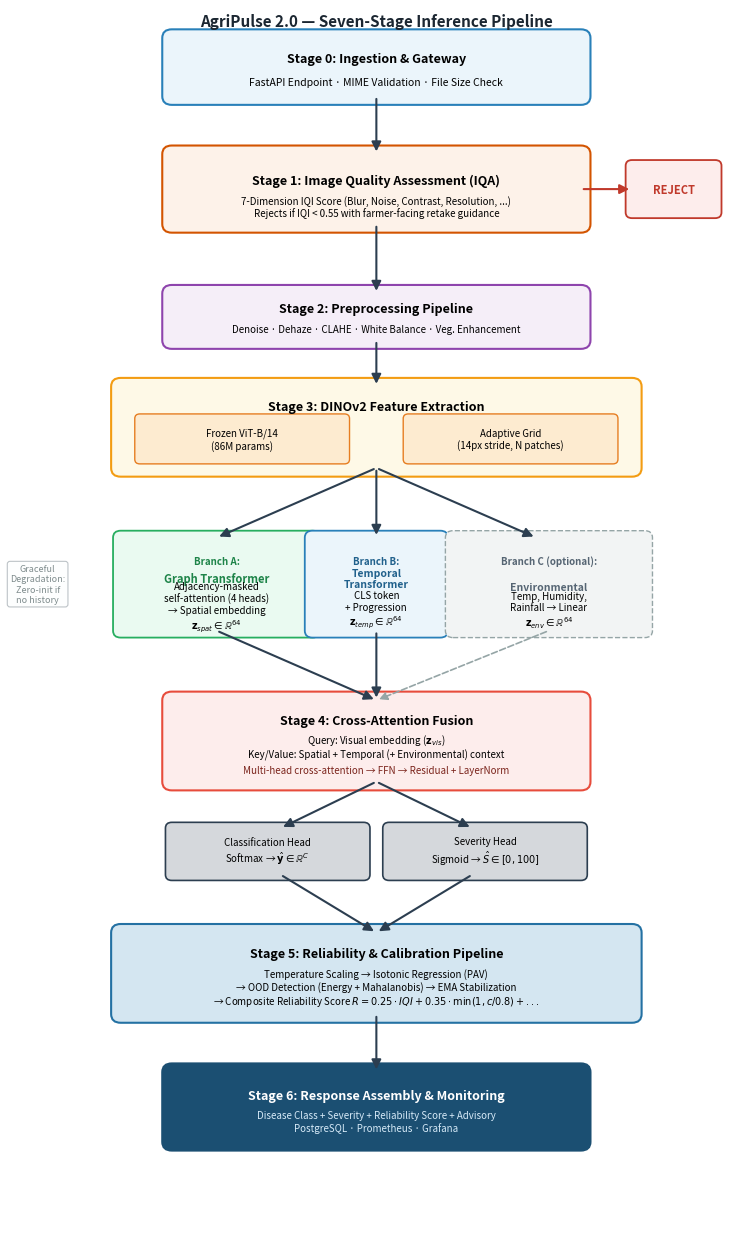

Generate this figure with matplotlib: (Note: this script raises an exception after producing the figure.)
"""
Generate high-quality AgriPulse 2.0 architecture diagram for IEEE paper.
Fixes from reviewer feedback:
  - Removed duplicate Stage 0 block
  - Fixed typo: "not a smart rote" → correct label
  - Single clean pipeline flow
  - High DPI (600) for print quality
"""
import os
import matplotlib
matplotlib.use("Agg")
import matplotlib.pyplot as plt
import matplotlib.patches as patches
from matplotlib.patches import FancyArrowPatch


def draw_v2_architecture():
    fig, ax = plt.subplots(figsize=(7.5, 12.5), dpi=600)
    ax.set_xlim(-0.5, 10.5)
    ax.set_ylim(-2.5, 18.5)
    ax.axis("off")
    fig.patch.set_facecolor("white")

    # Styling
    font_stage = dict(fontsize=9, fontweight="bold", family="sans-serif")
    font_body = dict(fontsize=7.5, family="sans-serif")
    font_small = dict(fontsize=7, family="sans-serif")
    arrow_params = dict(arrowstyle="-|>", lw=1.5, color="#2C3E50", mutation_scale=14)
    arrow_reject = dict(arrowstyle="-|>", lw=1.5, color="#C0392B", mutation_scale=14)

    # ═══════════════════════════════════════════════════════════════════
    # STAGE 0: Ingestion & Gateway (y: 17.0–18.0)
    # ═══════════════════════════════════════════════════════════════════
    rect0 = patches.FancyBboxPatch((1.8, 17.0), 6.4, 1.0,
                                   boxstyle="round,pad=0.15",
                                   edgecolor="#2980B9", facecolor="#EBF5FB", lw=1.5)
    ax.add_patch(rect0)
    ax.text(5, 17.65, "Stage 0: Ingestion & Gateway", ha="center", va="center", **font_stage)
    ax.text(5, 17.25, "FastAPI Endpoint · MIME Validation · File Size Check",
            ha="center", va="center", **font_body)

    # Arrow 0 → 1
    ax.annotate("", xy=(5, 16.0), xytext=(5, 17.0), arrowprops=arrow_params)

    # ═══════════════════════════════════════════════════════════════════
    # STAGE 1: Image Quality Assessment (y: 14.8–16.0)
    # ═══════════════════════════════════════════════════════════════════
    rect1 = patches.FancyBboxPatch((1.8, 14.8), 6.4, 1.2,
                                   boxstyle="round,pad=0.15",
                                   edgecolor="#D35400", facecolor="#FDF2E9", lw=1.5)
    ax.add_patch(rect1)
    ax.text(5, 15.55, "Stage 1: Image Quality Assessment (IQA)", ha="center", va="center", **font_stage)
    ax.text(5, 15.1, "7-Dimension IQI Score (Blur, Noise, Contrast, Resolution, ...)\nRejects if IQI < 0.55 with farmer-facing retake guidance",
            ha="center", va="center", **font_small)

    # Reject branch
    ax.annotate("", xy=(9.0, 15.4), xytext=(8.2, 15.4), arrowprops=arrow_reject)
    rect_rej = patches.FancyBboxPatch((9.0, 15.0), 1.3, 0.8,
                                      boxstyle="round,pad=0.1",
                                      edgecolor="#C0392B", facecolor="#FDEDEC", lw=1.3)
    ax.add_patch(rect_rej)
    ax.text(9.65, 15.4, "REJECT", ha="center", va="center",
            color="#C0392B", fontsize=8, fontweight="bold")

    # Arrow 1 → 2
    ax.annotate("", xy=(5, 13.6), xytext=(5, 14.8), arrowprops=arrow_params)

    # ═══════════════════════════════════════════════════════════════════
    # STAGE 2: Preprocessing Pipeline (y: 12.8–13.6)
    # ═══════════════════════════════════════════════════════════════════
    rect2 = patches.FancyBboxPatch((1.8, 12.8), 6.4, 0.8,
                                   boxstyle="round,pad=0.15",
                                   edgecolor="#8E44AD", facecolor="#F5EEF8", lw=1.5)
    ax.add_patch(rect2)
    ax.text(5, 13.35, "Stage 2: Preprocessing Pipeline", ha="center", va="center", **font_stage)
    ax.text(5, 13.0, "Denoise · Dehaze · CLAHE · White Balance · Veg. Enhancement",
            ha="center", va="center", **font_small)

    # Arrow 2 → 3
    ax.annotate("", xy=(5, 12.0), xytext=(5, 12.8), arrowprops=arrow_params)

    # ═══════════════════════════════════════════════════════════════════
    # STAGE 3: DINOv2 Feature Extraction + Adaptive Grid (y: 10.6–12.0)
    # ═══════════════════════════════════════════════════════════════════
    rect3_bg = patches.FancyBboxPatch((1.0, 10.6), 8.0, 1.4,
                                      boxstyle="round,pad=0.15",
                                      edgecolor="#F39C12", facecolor="#FEF9E7", lw=1.5)
    ax.add_patch(rect3_bg)
    ax.text(5, 11.65, "Stage 3: DINOv2 Feature Extraction", ha="center", va="center", **font_stage)

    # Sub-blocks: Frozen ViT and Adaptive Grid
    rect3a = patches.FancyBboxPatch((1.3, 10.75), 3.2, 0.7,
                                    boxstyle="round,pad=0.08",
                                    edgecolor="#E67E22", facecolor="#FDEBD0", lw=1.0)
    ax.add_patch(rect3a)
    ax.text(2.9, 11.1, "Frozen ViT-B/14\n(86M params)", ha="center", va="center", **font_small)

    rect3b = patches.FancyBboxPatch((5.5, 10.75), 3.2, 0.7,
                                    boxstyle="round,pad=0.08",
                                    edgecolor="#E67E22", facecolor="#FDEBD0", lw=1.0)
    ax.add_patch(rect3b)
    ax.text(7.1, 11.1, "Adaptive Grid\n(14px stride, N patches)", ha="center", va="center", **font_small)

    # Arrow: Split into 3 branches
    ax.annotate("", xy=(2.5, 9.4), xytext=(5, 10.6), arrowprops=arrow_params)
    ax.annotate("", xy=(5.0, 9.4), xytext=(5, 10.6), arrowprops=arrow_params)
    ax.annotate("", xy=(7.5, 9.4), xytext=(5, 10.6), arrowprops=arrow_params)

    # ═══════════════════════════════════════════════════════════════════
    # Three Branches (y: 7.8–9.4)
    # ═══════════════════════════════════════════════════════════════════
    # Branch A: Graph Transformer (Spatial)
    rect_ba = patches.FancyBboxPatch((1.0, 7.8), 3.0, 1.6,
                                     boxstyle="round,pad=0.12",
                                     edgecolor="#27AE60", facecolor="#EAFAF1", lw=1.3)
    ax.add_patch(rect_ba)
    ax.text(2.5, 9.0, "Branch A:", ha="center", va="center",
            fontsize=7, fontweight="bold", color="#1E8449")
    ax.text(2.5, 8.7, "Graph Transformer", ha="center", va="center",
            fontsize=8, fontweight="bold", color="#1E8449")
    ax.text(2.5, 8.2, "Adjacency-masked\nself-attention (4 heads)\n→ Spatial embedding\n$\\mathbf{z}_{spat} \\in \\mathbb{R}^{64}$",
            ha="center", va="center", **font_small)

    # Branch B: Temporal Transformer
    rect_bb = patches.FancyBboxPatch((4.0, 7.8), 2.0, 1.6,
                                     boxstyle="round,pad=0.12",
                                     edgecolor="#2980B9", facecolor="#EBF5FB", lw=1.3)
    ax.add_patch(rect_bb)
    ax.text(5.0, 9.0, "Branch B:", ha="center", va="center",
            fontsize=7, fontweight="bold", color="#21618C")
    ax.text(5.0, 8.7, "Temporal\nTransformer", ha="center", va="center",
            fontsize=7.5, fontweight="bold", color="#21618C")
    ax.text(5.0, 8.15, "CLS token\n+ Progression\n$\\mathbf{z}_{temp} \\in \\mathbb{R}^{64}$",
            ha="center", va="center", **font_small)

    # Branch C: Environmental Data (optional)
    rect_bc = patches.FancyBboxPatch((6.2, 7.8), 3.0, 1.6,
                                     boxstyle="round,pad=0.12",
                                     edgecolor="#95A5A6", facecolor="#F2F4F4", lw=1.0, ls="--")
    ax.add_patch(rect_bc)
    ax.text(7.7, 9.0, "Branch C (optional):", ha="center", va="center",
            fontsize=7, fontweight="bold", color="#566573")
    ax.text(7.7, 8.55, "Environmental", ha="center", va="center",
            fontsize=7.5, fontweight="bold", color="#566573")
    ax.text(7.7, 8.15, "Temp, Humidity,\nRainfall → Linear\n$\\mathbf{z}_{env} \\in \\mathbb{R}^{64}$",
            ha="center", va="center", **font_small)

    # Arrows: Branches → Stage 4
    ax.annotate("", xy=(5, 6.6), xytext=(2.5, 7.8), arrowprops=arrow_params)
    ax.annotate("", xy=(5, 6.6), xytext=(5.0, 7.8), arrowprops=arrow_params)
    ax.annotate("", xy=(5, 6.6), xytext=(7.7, 7.8),
                arrowprops=dict(arrowstyle="-|>", lw=1.2, color="#95A5A6", mutation_scale=12, ls="--"))

    # ═══════════════════════════════════════════════════════════════════
    # STAGE 4: Cross-Attention Fusion (y: 5.2–6.6)
    # ═══════════════════════════════════════════════════════════════════
    rect4 = patches.FancyBboxPatch((1.8, 5.2), 6.4, 1.4,
                                   boxstyle="round,pad=0.15",
                                   edgecolor="#E74C3C", facecolor="#FDEDEC", lw=1.5)
    ax.add_patch(rect4)
    ax.text(5, 6.25, "Stage 4: Cross-Attention Fusion", ha="center", va="center", **font_stage)
    ax.text(5, 5.8, "Query: Visual embedding ($\\mathbf{z}_{vis}$)\n"
                     "Key/Value: Spatial + Temporal (+ Environmental) context",
            ha="center", va="center", **font_small)
    ax.text(5, 5.4, "Multi-head cross-attention → FFN → Residual + LayerNorm",
            ha="center", va="center", **font_small, color="#7B241C")

    # Arrow 4 → Split
    ax.annotate("", xy=(3.5, 4.4), xytext=(5, 5.2), arrowprops=arrow_params)
    ax.annotate("", xy=(6.5, 4.4), xytext=(5, 5.2), arrowprops=arrow_params)

    # ═══════════════════════════════════════════════════════════════════
    # Dual Heads (y: 3.6–4.4)
    # ═══════════════════════════════════════════════════════════════════
    rect_cls = patches.FancyBboxPatch((1.8, 3.6), 3.0, 0.8,
                                      boxstyle="round,pad=0.1",
                                      edgecolor="#2C3E50", facecolor="#D5D8DC", lw=1.2)
    ax.add_patch(rect_cls)
    ax.text(3.3, 4.0, "Classification Head\nSoftmax → $\\hat{\\mathbf{y}} \\in \\mathbb{R}^C$",
            ha="center", va="center", **font_small)

    rect_sev = patches.FancyBboxPatch((5.2, 3.6), 3.0, 0.8,
                                      boxstyle="round,pad=0.1",
                                      edgecolor="#2C3E50", facecolor="#D5D8DC", lw=1.2)
    ax.add_patch(rect_sev)
    ax.text(6.7, 4.0, "Severity Head\nSigmoid → $\\hat{S} \\in [0,100]$",
            ha="center", va="center", **font_small)

    # Arrow Dual Heads → Stage 5
    ax.annotate("", xy=(5, 2.6), xytext=(3.5, 3.6), arrowprops=arrow_params)
    ax.annotate("", xy=(5, 2.6), xytext=(6.5, 3.6), arrowprops=arrow_params)

    # ═══════════════════════════════════════════════════════════════════
    # STAGE 5: Reliability & Calibration (y: 1.2–2.6)
    # ═══════════════════════════════════════════════════════════════════
    rect5 = patches.FancyBboxPatch((1.0, 1.2), 8.0, 1.4,
                                   boxstyle="round,pad=0.15",
                                   edgecolor="#2471A3", facecolor="#D4E6F1", lw=1.5)
    ax.add_patch(rect5)
    ax.text(5, 2.25, "Stage 5: Reliability & Calibration Pipeline", ha="center", va="center", **font_stage)
    ax.text(5, 1.65, "Temperature Scaling → Isotonic Regression (PAV)\n"
                     "→ OOD Detection (Energy + Mahalanobis) → EMA Stabilization\n"
                     "→ Composite Reliability Score $R = 0.25 \\cdot IQI + 0.35 \\cdot \\min(1, c/0.8) + ...$",
            ha="center", va="center", **font_small)

    # Arrow 5 → 6
    ax.annotate("", xy=(5, 0.2), xytext=(5, 1.2), arrowprops=arrow_params)

    # ═══════════════════════════════════════════════════════════════════
    # STAGE 6: Response Assembly (y: -1.0–0.2)
    # ═══════════════════════════════════════════════════════════════════
    rect6 = patches.FancyBboxPatch((1.8, -1.0), 6.4, 1.2,
                                   boxstyle="round,pad=0.15",
                                   edgecolor="#1B4F72", facecolor="#1B4F72", lw=1.5)
    ax.add_patch(rect6)
    ax.text(5, -0.2, "Stage 6: Response Assembly & Monitoring",
            ha="center", va="center", color="white", **font_stage)
    ax.text(5, -0.65, "Disease Class + Severity + Reliability Score + Advisory\n"
                      "PostgreSQL · Prometheus · Grafana",
            ha="center", va="center", color="#D6EAF8", **font_small)

    # ═══════════════════════════════════════════════════════════════════
    # Side annotation: Graceful degradation
    # ═══════════════════════════════════════════════════════════════════
    ax.text(-0.3, 8.6, "Graceful\nDegradation:\nZero-init if\nno history",
            ha="center", va="center", fontsize=6.5, fontstyle="italic",
            color="#7F8C8D",
            bbox=dict(boxstyle="round,pad=0.3", facecolor="#FDFEFE",
                      edgecolor="#BDC3C7", lw=0.8))

    # Title annotation
    ax.text(5, 18.3, "AgriPulse 2.0 — Seven-Stage Inference Pipeline",
            ha="center", va="center", fontsize=11, fontweight="bold",
            family="sans-serif", color="#1B2631")

    plt.tight_layout()

    # Save at multiple locations
    out_dir = os.path.dirname(os.path.abspath(__file__))
    project_root = os.path.join(out_dir, "..", "..")

    out_path = os.path.join(project_root, "fig1_v2_architecture.png")
    plt.savefig(out_path, bbox_inches="tight", dpi=600, facecolor="white")
    print(f"Saved: {out_path}")

    # Also save as PDF vector for LaTeX
    out_pdf = os.path.join(project_root, "fig1_v2_architecture.pdf")
    plt.savefig(out_pdf, bbox_inches="tight", facecolor="white")
    print(f"Saved: {out_pdf}")

    plt.close()
    print("Successfully generated v2 architecture diagram (600 DPI + PDF)")


if __name__ == "__main__":
    draw_v2_architecture()
